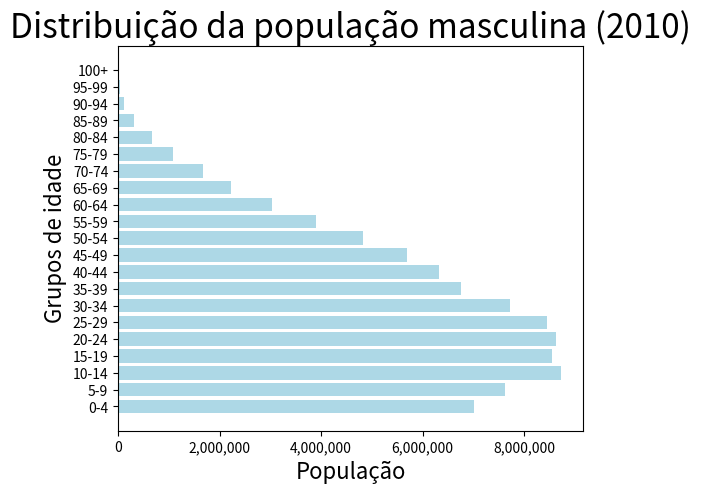

Python code for this plot:
# -*- coding: utf-8 -*-
"""
Created on Fri May  8 11:52:10 2020

@author: perip
"""

import numpy as np
import matplotlib.pyplot as plt

#Construa um gráfico de barras horizontal com os dados da distribuição da população masculina.
grupos = np.array(('0-4', '5-9', '10-14', '15-19', '20-24', '25-29', '30-34', '35-39', '40-44', '45-49', '50-54', '55-59', '60-64', '65-69', '70-74', '75-79', '80-84', '85-89', '90-94', '95-99', '100+'))
masculino = np.array((7016987, 7624144, 8725413, 8558868, 8630229, 8460995, 7717658, 6766664, 6320568, 5692014, 4834995, 3902344, 3041035, 2224065, 1667372, 1090517, 668623, 310759, 114964, 31529, 7247))
feminino = np.array((6779171, 7345231, 8441348, 8432004, 8614963, 8643419, 8026854, 7121915, 6688796, 6141338, 5305407, 4373877, 3468085, 2616745, 2074264, 1472930, 998349, 508724, 211594, 66806, 16989))


plt.figure(figsize=(6,5))
plt.barh(grupos, masculino, color='lightblue')
plt.xlabel("População", fontsize=16)
plt.ylabel("Grupos de idade", fontsize=16)
plt.title("Distribuição da população masculina (2010)", fontsize=24)
ax = plt.gca()
ax.get_xaxis().set_major_formatter(plt.FuncFormatter(lambda x, loc: "{:,}".format(int(x))))
plt.show()


